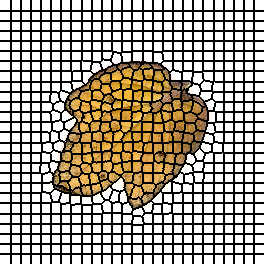

Values plotted in this chart, from the file beside it:
0, 0, 0, 0, 0, 0, 0, 0, 0, 0, 0, 1, 1, 1, 1, 1, 1, 1, 1, 1, 1, 2, 2, 2
0, 0, 0, 0, 0, 0, 0, 0, 0, 0, 0, 1, 1, 1, 1, 1, 1, 1, 1, 1, 1, 2, 2, 2
0, 0, 0, 0, 0, 0, 0, 0, 0, 0, 0, 1, 1, 1, 1, 1, 1, 1, 1, 1, 1, 2, 2, 2
0, 0, 0, 0, 0, 0, 0, 0, 0, 0, 0, 1, 1, 1, 1, 1, 1, 1, 1, 1, 1, 2, 2, 2
0, 0, 0, 0, 0, 0, 0, 0, 0, 0, 0, 1, 1, 1, 1, 1, 1, 1, 1, 1, 1, 2, 2, 2
0, 0, 0, 0, 0, 0, 0, 0, 0, 0, 0, 1, 1, 1, 1, 1, 1, 1, 1, 1, 1, 2, 2, 2
0, 0, 0, 0, 0, 0, 0, 0, 0, 0, 0, 1, 1, 1, 1, 1, 1, 1, 1, 1, 1, 2, 2, 2
0, 0, 0, 0, 0, 0, 0, 0, 0, 0, 0, 1, 1, 1, 1, 1, 1, 1, 1, 1, 1, 2, 2, 2
0, 0, 0, 0, 0, 0, 0, 0, 0, 0, 0, 1, 1, 1, 1, 1, 1, 1, 1, 1, 1, 2, 2, 2
0, 0, 0, 0, 0, 0, 0, 0, 0, 0, 0, 1, 1, 1, 1, 1, 1, 1, 1, 1, 1, 2, 2, 2
0, 0, 0, 0, 0, 0, 0, 0, 0, 0, 0, 1, 1, 1, 1, 1, 1, 1, 1, 1, 1, 2, 2, 2
26, 26, 26, 26, 26, 26, 26, 26, 26, 26, 26, 27, 27, 27, 27, 27, 27, 27, 27, 27, 27, 28, 28, 28
26, 26, 26, 26, 26, 26, 26, 26, 26, 26, 26, 27, 27, 27, 27, 27, 27, 27, 27, 27, 27, 28, 28, 28
26, 26, 26, 26, 26, 26, 26, 26, 26, 26, 26, 27, 27, 27, 27, 27, 27, 27, 27, 27, 27, 28, 28, 28
26, 26, 26, 26, 26, 26, 26, 26, 26, 26, 26, 27, 27, 27, 27, 27, 27, 27, 27, 27, 27, 28, 28, 28
26, 26, 26, 26, 26, 26, 26, 26, 26, 26, 26, 27, 27, 27, 27, 27, 27, 27, 27, 27, 27, 28, 28, 28
26, 26, 26, 26, 26, 26, 26, 26, 26, 26, 26, 27, 27, 27, 27, 27, 27, 27, 27, 27, 27, 28, 28, 28
26, 26, 26, 26, 26, 26, 26, 26, 26, 26, 26, 27, 27, 27, 27, 27, 27, 27, 27, 27, 27, 28, 28, 28
26, 26, 26, 26, 26, 26, 26, 26, 26, 26, 26, 27, 27, 27, 27, 27, 27, 27, 27, 27, 27, 28, 28, 28
26, 26, 26, 26, 26, 26, 26, 26, 26, 26, 26, 27, 27, 27, 27, 27, 27, 27, 27, 27, 27, 28, 28, 28
26, 26, 26, 26, 26, 26, 26, 26, 26, 26, 26, 27, 27, 27, 27, 27, 27, 27, 27, 27, 27, 28, 28, 28
52, 52, 52, 52, 52, 52, 52, 52, 52, 52, 52, 53, 53, 53, 53, 53, 53, 53, 53, 53, 53, 54, 54, 54
52, 52, 52, 52, 52, 52, 52, 52, 52, 52, 52, 53, 53, 53, 53, 53, 53, 53, 53, 53, 53, 54, 54, 54
52, 52, 52, 52, 52, 52, 52, 52, 52, 52, 52, 53, 53, 53, 53, 53, 53, 53, 53, 53, 53, 54, 54, 54
52, 52, 52, 52, 52, 52, 52, 52, 52, 52, 52, 53, 53, 53, 53, 53, 53, 53, 53, 53, 53, 54, 54, 54
52, 52, 52, 52, 52, 52, 52, 52, 52, 52, 52, 53, 53, 53, 53, 53, 53, 53, 53, 53, 53, 54, 54, 54
52, 52, 52, 52, 52, 52, 52, 52, 52, 52, 52, 53, 53, 53, 53, 53, 53, 53, 53, 53, 53, 54, 54, 54
52, 52, 52, 52, 52, 52, 52, 52, 52, 52, 52, 53, 53, 53, 53, 53, 53, 53, 53, 53, 53, 54, 54, 54
52, 52, 52, 52, 52, 52, 52, 52, 52, 52, 52, 53, 53, 53, 53, 53, 53, 53, 53, 53, 53, 54, 54, 54
52, 52, 52, 52, 52, 52, 52, 52, 52, 52, 52, 53, 53, 53, 53, 53, 53, 53, 53, 53, 53, 54, 54, 54
52, 52, 52, 52, 52, 52, 52, 52, 52, 52, 52, 53, 53, 53, 53, 53, 53, 53, 53, 53, 53, 54, 54, 54
78, 78, 78, 78, 78, 78, 78, 78, 78, 78, 78, 79, 79, 79, 79, 79, 79, 79, 79, 79, 79, 80, 80, 80
78, 78, 78, 78, 78, 78, 78, 78, 78, 78, 78, 79, 79, 79, 79, 79, 79, 79, 79, 79, 79, 80, 80, 80
78, 78, 78, 78, 78, 78, 78, 78, 78, 78, 78, 79, 79, 79, 79, 79, 79, 79, 79, 79, 79, 80, 80, 80
78, 78, 78, 78, 78, 78, 78, 78, 78, 78, 78, 79, 79, 79, 79, 79, 79, 79, 79, 79, 79, 80, 80, 80
78, 78, 78, 78, 78, 78, 78, 78, 78, 78, 78, 79, 79, 79, 79, 79, 79, 79, 79, 79, 79, 80, 80, 80
78, 78, 78, 78, 78, 78, 78, 78, 78, 78, 78, 79, 79, 79, 79, 79, 79, 79, 79, 79, 79, 80, 80, 80
78, 78, 78, 78, 78, 78, 78, 78, 78, 78, 78, 79, 79, 79, 79, 79, 79, 79, 79, 79, 79, 80, 80, 80
78, 78, 78, 78, 78, 78, 78, 78, 78, 78, 78, 79, 79, 79, 79, 79, 79, 79, 79, 79, 79, 80, 80, 80
78, 78, 78, 78, 78, 78, 78, 78, 78, 78, 78, 79, 79, 79, 79, 79, 79, 79, 79, 79, 79, 80, 80, 80
78, 78, 78, 78, 78, 78, 78, 78, 78, 78, 78, 79, 79, 79, 79, 79, 79, 79, 79, 79, 79, 80, 80, 80
104, 104, 104, 104, 104, 104, 104, 104, 104, 104, 104, 105, 105, 105, 105, 105, 105, 105, 105, 105, 105, 106, 106, 106
104, 104, 104, 104, 104, 104, 104, 104, 104, 104, 104, 105, 105, 105, 105, 105, 105, 105, 105, 105, 105, 106, 106, 106
104, 104, 104, 104, 104, 104, 104, 104, 104, 104, 104, 105, 105, 105, 105, 105, 105, 105, 105, 105, 105, 106, 106, 106
104, 104, 104, 104, 104, 104, 104, 104, 104, 104, 104, 105, 105, 105, 105, 105, 105, 105, 105, 105, 105, 106, 106, 106
104, 104, 104, 104, 104, 104, 104, 104, 104, 104, 104, 105, 105, 105, 105, 105, 105, 105, 105, 105, 105, 106, 106, 106
104, 104, 104, 104, 104, 104, 104, 104, 104, 104, 104, 105, 105, 105, 105, 105, 105, 105, 105, 105, 105, 106, 106, 106
104, 104, 104, 104, 104, 104, 104, 104, 104, 104, 104, 105, 105, 105, 105, 105, 105, 105, 105, 105, 105, 106, 106, 106
104, 104, 104, 104, 104, 104, 104, 104, 104, 104, 104, 105, 105, 105, 105, 105, 105, 105, 105, 105, 105, 106, 106, 106
104, 104, 104, 104, 104, 104, 104, 104, 104, 104, 104, 105, 105, 105, 105, 105, 105, 105, 105, 105, 105, 106, 106, 106
104, 104, 104, 104, 104, 104, 104, 104, 104, 104, 104, 105, 105, 105, 105, 105, 105, 105, 105, 105, 105, 106, 106, 106
130, 130, 130, 130, 130, 130, 130, 130, 130, 130, 130, 131, 131, 131, 131, 131, 131, 131, 131, 131, 131, 132, 132, 132
130, 130, 130, 130, 130, 130, 130, 130, 130, 130, 130, 131, 131, 131, 131, 131, 131, 131, 131, 131, 131, 132, 132, 132
130, 130, 130, 130, 130, 130, 130, 130, 130, 130, 130, 131, 131, 131, 131, 131, 131, 131, 131, 131, 131, 132, 132, 132
130, 130, 130, 130, 130, 130, 130, 130, 130, 130, 130, 131, 131, 131, 131, 131, 131, 131, 131, 131, 131, 132, 132, 132
130, 130, 130, 130, 130, 130, 130, 130, 130, 130, 130, 131, 131, 131, 131, 131, 131, 131, 131, 131, 131, 132, 132, 132
130, 130, 130, 130, 130, 130, 130, 130, 130, 130, 130, 131, 131, 131, 131, 131, 131, 131, 131, 131, 131, 132, 132, 132
130, 130, 130, 130, 130, 130, 130, 130, 130, 130, 130, 131, 131, 131, 131, 131, 131, 131, 131, 131, 131, 132, 132, 132
130, 130, 130, 130, 130, 130, 130, 130, 130, 130, 130, 131, 131, 131, 131, 131, 131, 131, 131, 131, 131, 132, 132, 132
130, 130, 130, 130, 130, 130, 130, 130, 130, 130, 130, 131, 131, 131, 131, 131, 131, 131, 131, 131, 131, 132, 132, 132
130, 130, 130, 130, 130, 130, 130, 130, 130, 130, 130, 131, 131, 131, 131, 131, 131, 131, 131, 131, 131, 132, 132, 132
... 203 more rows
